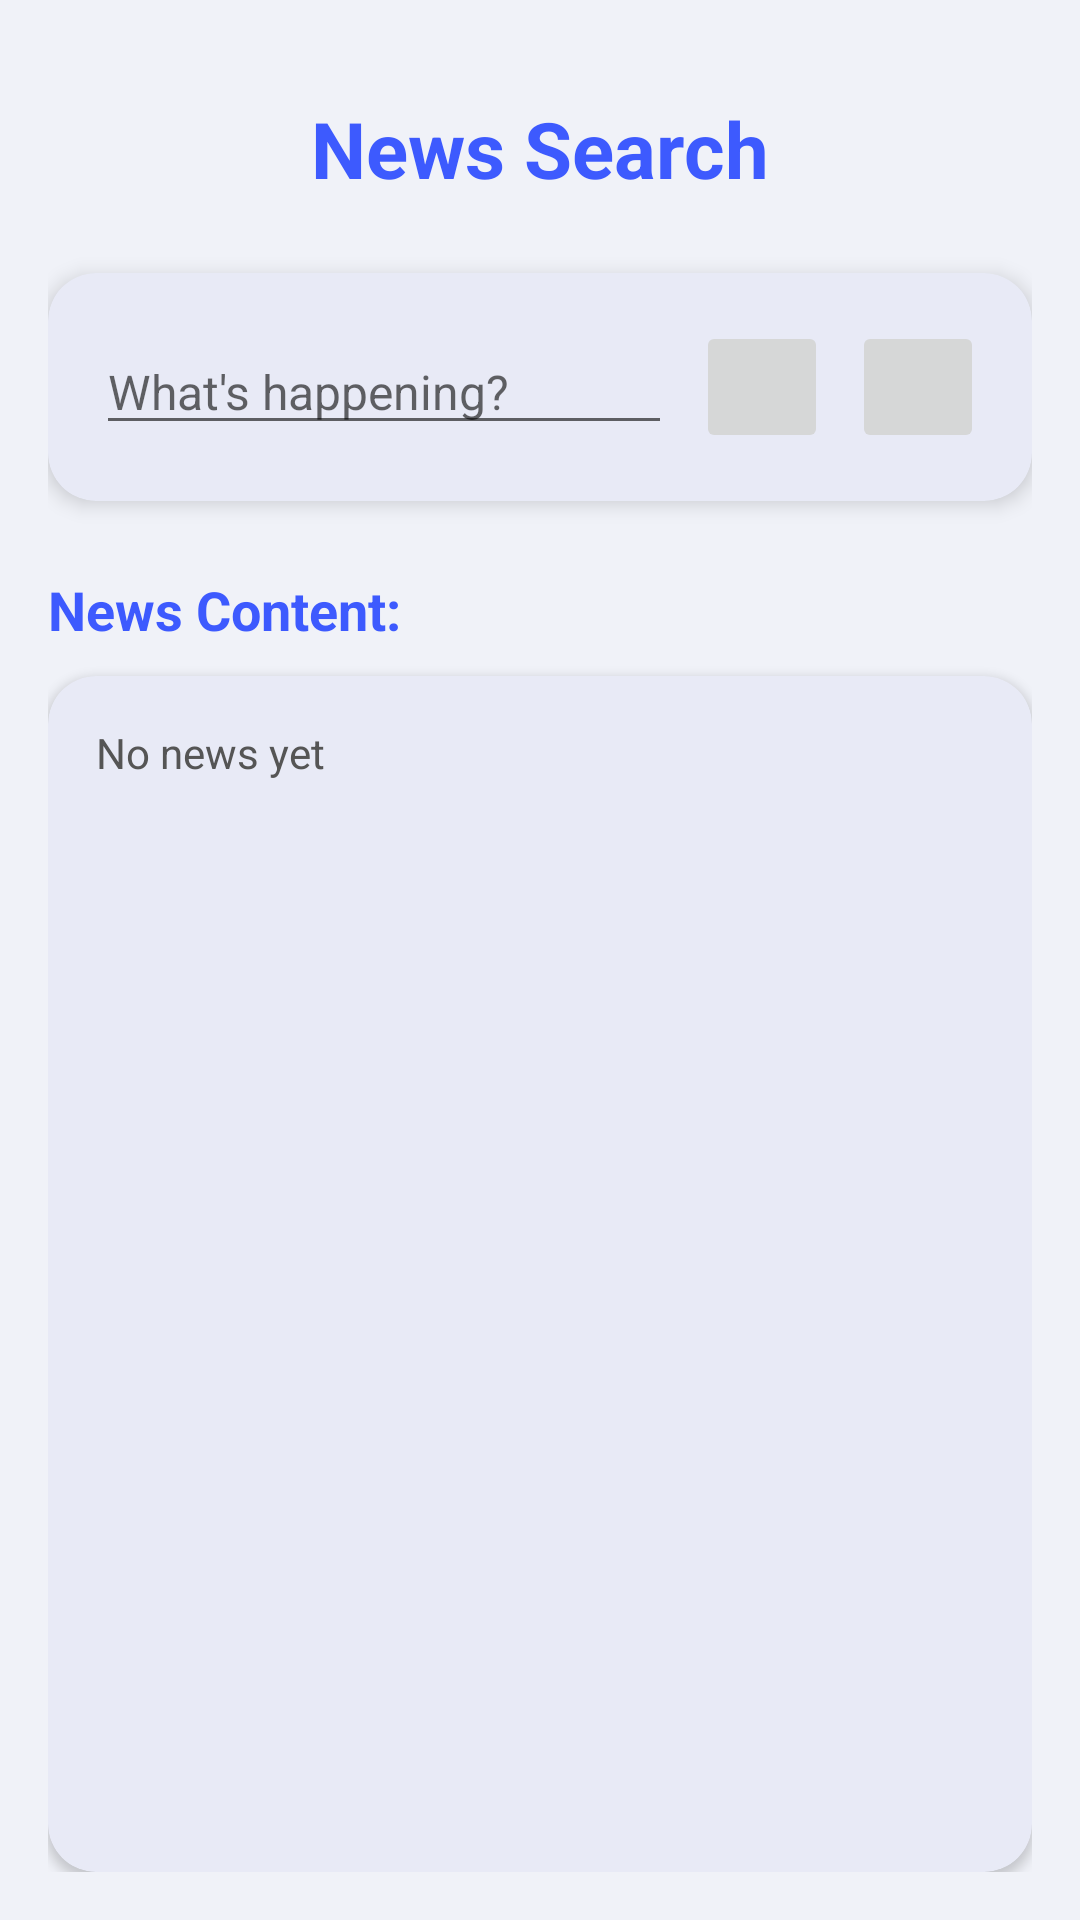

Produce the Android XML layout that renders to this screen, including the resource entries it uses.
<!-- AndroidManifest.xml: application theme Theme.K234111E_Mobile -->
<!-- res/layout/activity_news_search.xml -->
<?xml version="1.0" encoding="utf-8"?>
<LinearLayout xmlns:android="http://schemas.android.com/apk/res/android"
    xmlns:app="http://schemas.android.com/apk/res-auto"
    xmlns:tools="http://schemas.android.com/tools"
    android:id="@+id/main"
    android:layout_width="match_parent"
    android:layout_height="match_parent"
    android:orientation="vertical"
    android:background="#F0F2F8"
    android:padding="16dp"
    tools:context=".NewsSearchActivity">

    
    <TextView
        android:layout_width="match_parent"
        android:layout_height="wrap_content"
        android:paddingTop="16dp"
        android:paddingBottom="24dp"
        android:text="@string/str_news_search"
        android:textAlignment="center"
        android:textColor="#3D5AFE"
        android:textSize="26sp"
        android:textStyle="bold" />

    
    <androidx.cardview.widget.CardView
        android:layout_width="match_parent"
        android:layout_height="wrap_content"
        app:cardCornerRadius="16dp"
        app:cardElevation="4dp"
        app:cardBackgroundColor="#E8EAF6">

        <LinearLayout
            android:layout_width="match_parent"
            android:layout_height="wrap_content"
            android:orientation="vertical"
            android:padding="16dp">

            
            <LinearLayout
                android:layout_width="match_parent"
                android:layout_height="wrap_content"
                android:orientation="horizontal"
                android:gravity="center_vertical">

                
                <EditText
                    android:id="@+id/edtSearch"
                    android:layout_width="0dp"
                    android:layout_height="wrap_content"
                    android:layout_weight="1"
                    android:hint="What's happening?"
                    android:textSize="16sp"
                    android:inputType="text"
                    android:imeOptions="actionSearch"/>

                
                <ImageButton
                    android:id="@+id/btnVoice"
                    android:layout_width="44dp"
                    android:layout_height="44dp"
                    android:layout_marginStart="8dp"
                    android:padding="8dp"
                    android:scaleType="centerInside"
                    android:src="@mipmap/ic_micro" />

                
                <ImageButton
                    android:id="@+id/btnSearch"
                    android:layout_width="44dp"
                    android:layout_height="44dp"
                    android:layout_marginStart="8dp"
                    android:padding="8dp"
                    android:scaleType="centerInside"
                    android:src="@mipmap/ic_search" />

            </LinearLayout>
        </LinearLayout>
    </androidx.cardview.widget.CardView>

    
    <TextView
        android:layout_width="match_parent"
        android:layout_height="wrap_content"
        android:text="News Content:"
        android:textSize="18sp"
        android:textStyle="bold"
        android:textColor="#3D5AFE"
        android:paddingTop="24dp"
        android:paddingBottom="10dp"/>

    
    <androidx.cardview.widget.CardView
        android:layout_width="match_parent"
        android:layout_height="0dp"
        android:layout_weight="1"
        app:cardCornerRadius="16dp"
        app:cardElevation="2dp"
        app:cardBackgroundColor="#E8EAF6">

        <ScrollView
            android:layout_width="match_parent"
            android:layout_height="match_parent">

            <TextView
                android:id="@+id/txtNewsContent"
                android:layout_width="match_parent"
                android:layout_height="wrap_content"
                android:text="No news yet"
                android:textColor="#555555"
                android:textSize="14sp"
                android:padding="16dp"
                android:lineSpacingExtra="4dp"/>

        </ScrollView>
    </androidx.cardview.widget.CardView>

</LinearLayout>
<!-- resources referenced by this layout -->
<resources>
  <string name="str_news_search">News Search</string>
  <style name="Theme.K234111E_Mobile" parent="Theme.AppCompat.Light.NoActionBar">
          <item name="android:windowBackground">@android:color/white</item>
          <item name="android:colorBackground">@android:color/white</item>
          <item name="android:windowNoTitle">true</item>
          <item name="android:windowActionBar">false</item>
          
          <item name="android:windowLayoutInDisplayCutoutMode">shortEdges</item>
          <item name="android:statusBarColor">@android:color/transparent</item>
          <item name="android:navigationBarColor">@android:color/transparent</item>
      </style>
</resources>
